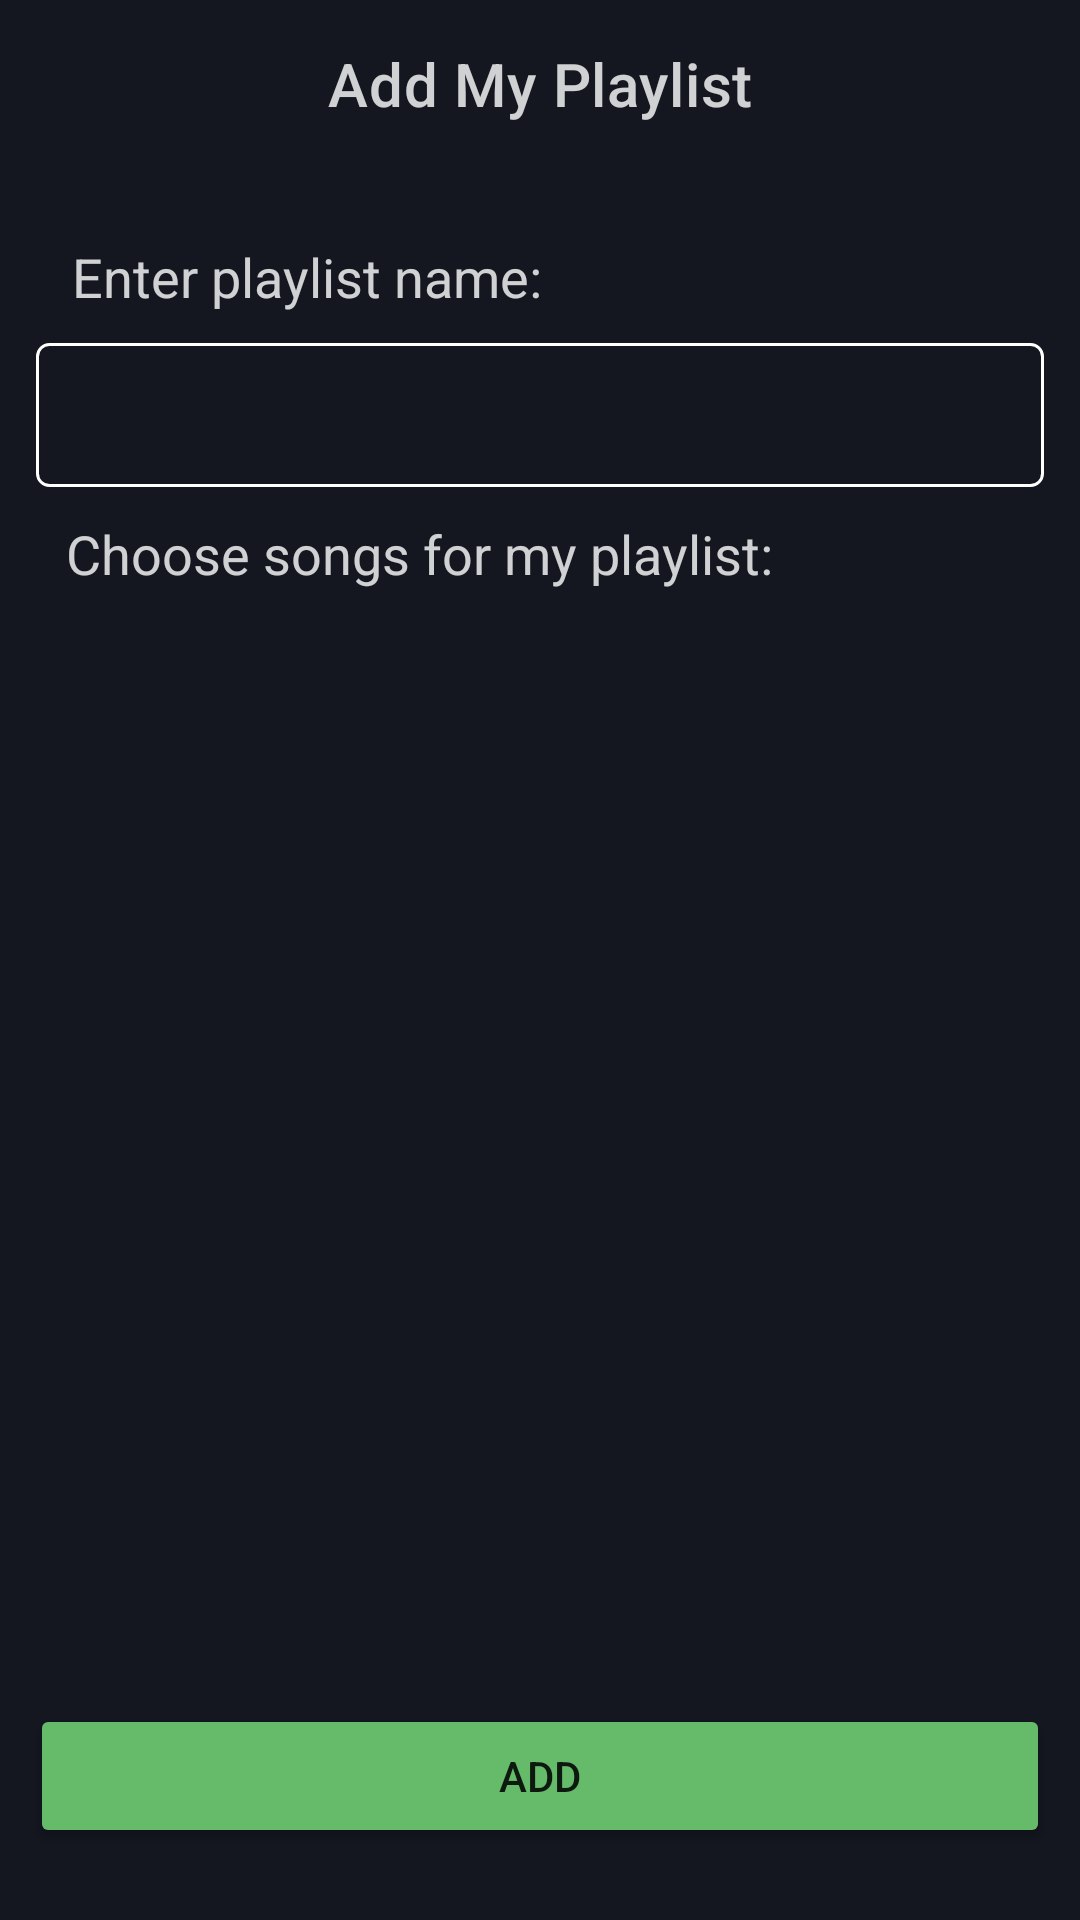

The Android layout XML behind this screen, and the referenced resources:
<!-- AndroidManifest.xml: application theme Theme.MusicProject -->
<!-- res/layout/fragment_adding_my_playlist.xml -->
<?xml version="1.0" encoding="utf-8"?>
<layout xmlns:android="http://schemas.android.com/apk/res/android"
    xmlns:app="http://schemas.android.com/apk/res-auto"
    xmlns:tools="http://schemas.android.com/tools">

    <data>

        <import type="android.view.View" />

        <variable
            name="viewModel"
            type="com.doanhung.musicproject.view.main_activity.song_fragment.playlist_adding_fragment.AddingMyPlaylistViewModel" />
    </data>

    <androidx.constraintlayout.widget.ConstraintLayout
        android:layout_width="match_parent"
        android:layout_height="match_parent"
        android:background="@color/adding_playlist_dialog_background_color"
        android:orientation="vertical">

        <com.google.android.material.appbar.MaterialToolbar
            android:id="@+id/toolbar"
            style="@style/toolbar_title_style"
            android:layout_width="match_parent"
            android:layout_height="wrap_content"
            app:layout_constraintEnd_toEndOf="parent"
            app:layout_constraintStart_toStartOf="parent"
            app:layout_constraintTop_toTopOf="parent"
            app:navigationIcon="@drawable/ic_arrow_back"
            app:title="@string/add_my_playlist" />


        <TextView
            android:id="@+id/textView9"
            style="@style/part_title_style"
            android:layout_width="match_parent"
            android:layout_height="wrap_content"
            android:layout_marginHorizontal="@dimen/below_medium_dimens"
            android:layout_marginTop="@dimen/below_large_dimens"
            android:text="@string/enter_playlist_name"
            app:layout_constraintEnd_toEndOf="parent"
            app:layout_constraintStart_toStartOf="parent"
            app:layout_constraintTop_toBottomOf="@+id/toolbar" />

        <EditText
            android:id="@+id/edtPlaylistName"
            style="@style/edt_adding_playlist_style"
            android:layout_width="match_parent"
            android:layout_height="@dimen/extreme_dimens"
            android:layout_marginHorizontal="@dimen/below_medium_dimens"
            android:layout_marginTop="@dimen/above_small_dimens"
            android:background="@drawable/bg_edt_adding_playlist"
            android:paddingStart="@dimen/above_small_dimens"
            app:layout_constraintEnd_toEndOf="parent"
            app:layout_constraintStart_toStartOf="parent"
            app:layout_constraintTop_toBottomOf="@+id/textView9"
            tools:ignore="RtlSymmetry" />

        <TextView
            android:id="@+id/tvChooseSong"
            style="@style/part_title_style"
            android:layout_width="match_parent"
            android:layout_height="wrap_content"
            android:layout_marginHorizontal="@dimen/above_small_dimens"
            android:layout_marginTop="@dimen/above_small_dimens"
            android:text="@string/choose_songs_for_my_playlist"
            app:layout_constraintEnd_toEndOf="parent"
            app:layout_constraintStart_toStartOf="parent"
            app:layout_constraintTop_toBottomOf="@+id/edtPlaylistName" />

        <androidx.recyclerview.widget.RecyclerView
            android:id="@+id/rcvSongs"
            android:layout_width="match_parent"
            android:layout_height="0dp"
            android:layout_marginHorizontal="@dimen/above_small_dimens"
            android:layout_marginTop="@dimen/above_small_dimens"
            app:layoutManager="androidx.recyclerview.widget.LinearLayoutManager"
            app:layout_constraintBottom_toTopOf="@+id/btnAddPlaylist"
            app:layout_constraintEnd_toEndOf="parent"
            app:layout_constraintStart_toStartOf="parent"
            app:layout_constraintTop_toBottomOf="@+id/tvChooseSong" />

        <Button
            android:id="@+id/btnAddPlaylist"
            android:layout_width="match_parent"
            android:layout_height="wrap_content"
            android:layout_marginHorizontal="@dimen/above_small_dimens"
            android:layout_marginTop="@dimen/below_large_dimens"
            android:layout_marginBottom="@dimen/below_large_dimens"
            android:backgroundTint="@color/green"
            android:text="@string/add"
            app:layout_constraintBottom_toBottomOf="parent"
            app:layout_constraintEnd_toEndOf="parent"
            app:layout_constraintStart_toStartOf="parent"
            app:layout_constraintTop_toBottomOf="@+id/rcvSongs" />

        <ProgressBar
            android:id="@+id/progressBar"
            style="?android:attr/progressBarStyle"
            android:layout_width="@dimen/progress_bar_dimens"
            android:layout_height="@dimen/progress_bar_dimens"
            android:indeterminateDrawable="@drawable/loading_animation"
            android:indeterminateDuration="@android:integer/config_longAnimTime"
            android:visibility="@{viewModel.mIsLoading ? View.VISIBLE : View.GONE}"
            app:layout_constraintBottom_toBottomOf="parent"
            app:layout_constraintEnd_toEndOf="parent"
            app:layout_constraintStart_toStartOf="parent"
            app:layout_constraintTop_toTopOf="parent"
            tools:visibility="invisible" />

    </androidx.constraintlayout.widget.ConstraintLayout>
</layout>
<!-- resources referenced by this layout -->
<resources>
  <color name="adding_playlist_dialog_background_color">#141620</color>
  <color name="green">#66BB6A</color>
  <dimen name="above_small_dimens">10dp</dimen>
  <dimen name="below_large_dimens">24dp</dimen>
  <dimen name="below_medium_dimens">12dp</dimen>
  <dimen name="extreme_dimens">48dp</dimen>
  <dimen name="progress_bar_dimens">180dp</dimen>
  <!-- drawable bg_edt_adding_playlist (drawable) -->
  <?xml version="1.0" encoding="utf-8"?>
  <shape xmlns:android="http://schemas.android.com/apk/res/android">
      <stroke
          android:width="@dimen/line_dimens"
          android:color="@color/white1_text_color" />
      <corners android:radius="@dimen/below_small_dimens" />
  </shape>
  <string name="add">Add</string>
  <string name="add_my_playlist">Add My Playlist</string>
  <string name="choose_songs_for_my_playlist">Choose songs for my playlist:</string>
  <string name="enter_playlist_name">Enter playlist name:</string>
  <style name="edt_adding_playlist_style">
          <item name="android:textColor">@color/white1_text_color</item>
          <item name="android:singleLine">true</item>
      </style>
  <style name="part_title_style">
          <item name="android:paddingStart">@dimen/below_medium_dimens</item>
          <item name="android:textColor">@color/white2_text_color</item>
          <item name="android:textSize">@dimen/medium_text_dimens</item>
          <item name="fontFamily">@font/circular_std_medium</item>
      </style>
  <style name="toolbar_title_style">
          <item name="titleCentered">true</item>
          <item name="titleTextColor">@color/white2_text_color</item>
          <item name="android:textSize">@dimen/small_text_dimens</item>
      </style>
  <style name="Theme.MusicProject" parent="Theme.MaterialComponents.DayNight.NoActionBar">
          
          <item name="colorPrimary">@color/primary_color</item>
          <item name="colorPrimaryVariant">@color/primary_color</item>
          <item name="colorOnPrimary">@color/white1_text_color</item>
          
          <item name="colorSecondary">@color/primary_color</item>
          <item name="colorSecondaryVariant">@color/primary_color</item>
          <item name="colorOnSecondary">@color/white1_text_color</item>
          
          <item name="android:statusBarColor">?attr/colorPrimaryVariant</item>
          
          <item name="colorAccent">@color/gradient_start</item>
          <item name="actionOverflowButtonStyle">@style/MyOverflowButtonStyle</item>
  
          <item name="popupMenuBackground">@color/popup_background_color</item>
          <item name="popupMenuStyle">@style/PopupMenu</item>
      </style>
  <dimen name="line_dimens">1dp</dimen>
  <color name="white1_text_color">#FFFFFF</color>
  <dimen name="below_small_dimens">4dp</dimen>
  <color name="white2_text_color">#CDFFFFFF</color>
  <dimen name="medium_text_dimens">18sp</dimen>
  <dimen name="small_text_dimens">12sp</dimen>
  <color name="primary_color">#181B2C</color>
  <color name="gradient_start">#EB8373</color>
  <style name="MyOverflowButtonStyle" parent="Widget.AppCompat.ActionButton.Overflow">
          <item name="android:tint">@color/white1_text_color</item>
      </style>
  <color name="popup_background_color">#383B49</color>
  <style name="PopupMenu" parent="Widget.AppCompat.PopupMenu">
          <item name="android:background">@color/popup_background_color</item>
          <item name="android:textColor">@color/white1_text_color</item>
      </style>
</resources>
